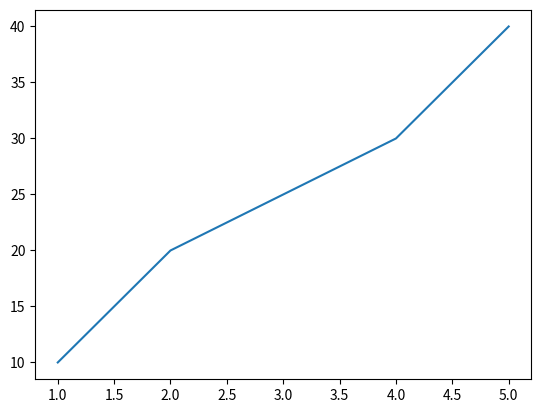

Python code for this plot:
import matplotlib.pyplot as plt

x = [1, 2, 3, 4, 5]
y = [10, 20, 25, 30, 40]
plt.plot(x,y)
plt.show()

